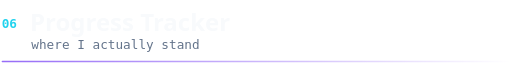
t = 0.00 s
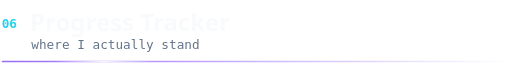
t = 1.00 s
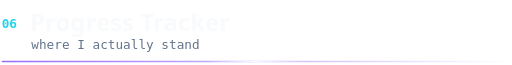
t = 2.00 s
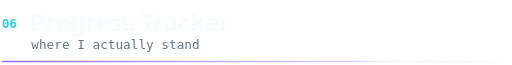
t = 3.00 s

The animated SVG that drew these frames (rendered in a browser with its animation timeline set to each time). Animation: 1 SMIL element (animate=1); one cycle of 4.00 s, repeats indefinitely.

<svg xmlns="http://www.w3.org/2000/svg" width="720" height="92" viewBox="0 0 720 92" role="img" aria-label="h-progress">
<defs><style>.s{font-family:'Segoe UI',-apple-system,BlinkMacSystemFont,'Helvetica Neue',Arial,sans-serif}.m{font-family:'SF Mono',Menlo,Consolas,'DejaVu Sans Mono','Liberation Mono',monospace}</style><linearGradient id="card" x1="0" y1="0" x2="1" y2="1"><stop offset="0" stop-color="#12132e"/><stop offset="1" stop-color="#090913"/></linearGradient><linearGradient id="bd" x1="0" y1="0" x2="1" y2="1"><stop offset="0" stop-color="#8b5cf6" stop-opacity=".6"/><stop offset=".5" stop-color="#22d3ee" stop-opacity=".2"/><stop offset="1" stop-color="#f472b6" stop-opacity=".5"/></linearGradient><linearGradient id="brand" x1="0" y1="0" x2="1" y2="0"><stop offset="0" stop-color="#22d3ee"/><stop offset=".5" stop-color="#8b5cf6"/><stop offset="1" stop-color="#f472b6"/></linearGradient><linearGradient id="hl" x1="0" y1="0" x2="1" y2="0"><stop offset="0" stop-color="#8b5cf6" stop-opacity=".9"/><stop offset="1" stop-color="#8b5cf6" stop-opacity="0"/></linearGradient><linearGradient id="mv" x1="0" y1="0" x2="1" y2="0"><stop offset="0" stop-color="#fff" stop-opacity="0"/><stop offset=".5" stop-color="#fff" stop-opacity=".95"/><stop offset="1" stop-color="#fff" stop-opacity="0"/></linearGradient><pattern id="grid" width="32" height="32" patternUnits="userSpaceOnUse"><path d="M32 0H0V32" fill="none" stroke="#fff" stroke-opacity=".04"/></pattern><filter id="blur" x="-50%" y="-50%" width="200%" height="200%"><feGaussianBlur stdDeviation="42"/></filter></defs>
<text x="0" y="40" class="m" font-size="18" font-weight="700" fill="#22d3ee">06</text><text x="40" y="44" class="s" font-size="34" font-weight="800" fill="#f8fafc">Progress Tracker</text><text x="42" y="70" class="m" font-size="18" fill="#64748b">where I actually stand</text><rect x="0" y="86" width="720" height="2" rx="1" fill="url(#hl)"/><rect y="86" width="140" height="2" rx="1" fill="url(#mv)"><animate attributeName="x" values="-140;720" dur="4s" repeatCount="indefinite"/></rect>
</svg>
